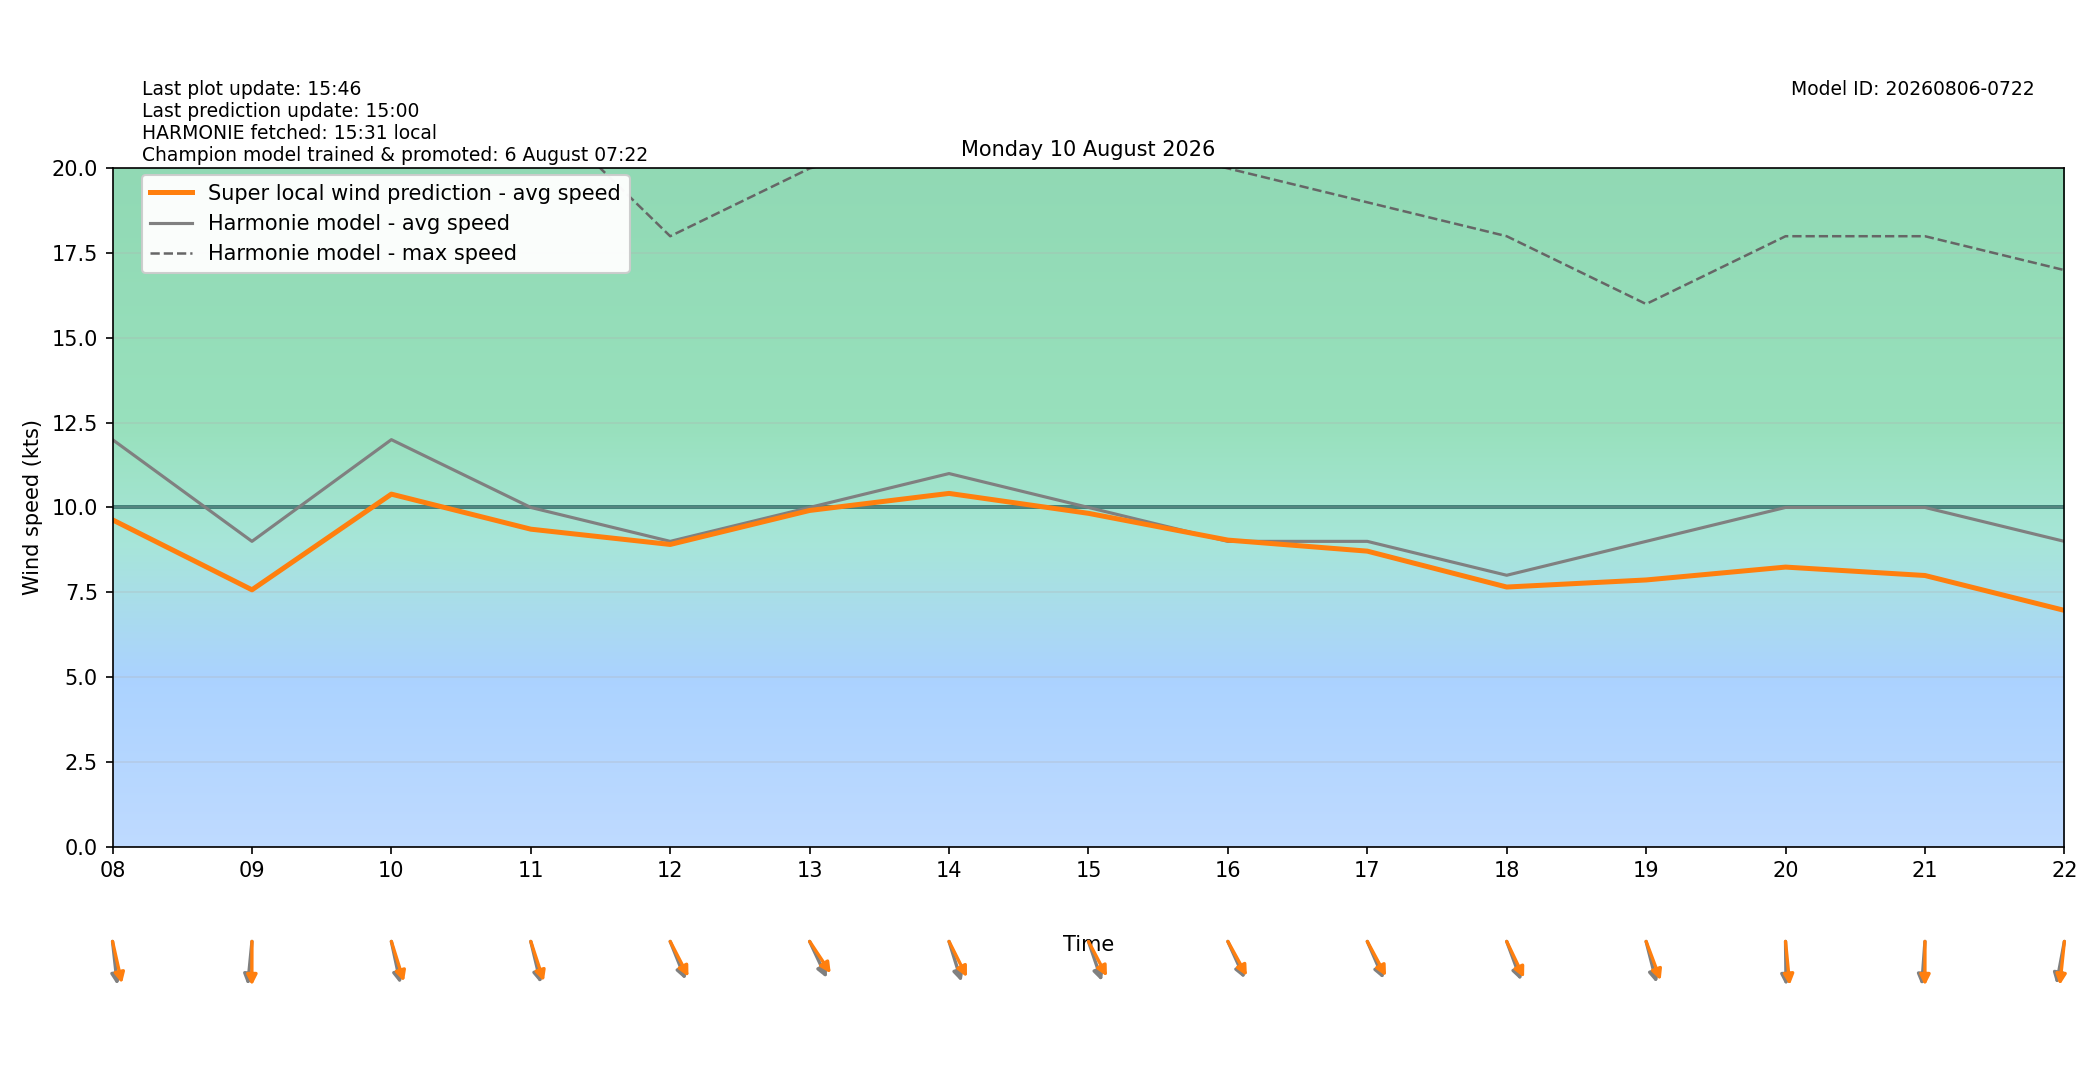

Values plotted in this chart, from the file beside it:
target_time_utc, target_time_local, hour_utc, hour_local, forecast_wind_speed, forecast_wind_min, forecast_wind_max, lstm_pred_wind_speed, delta_speed_lstm_minus_forecast, forecast_wind_dir_deg, lstm_pred_wind_dir_deg, delta_dir_lstm_minus_forecast
2026-08-09T22:00:00Z, 2026-08-10T00:00:00+0200, 22, 00, 6.0, 6.0, 10.0, 4.192, -1.808, 175.0, 171.5, -3.453
2026-08-09T23:00:00Z, 2026-08-10T01:00:00+0200, 23, 01, 6.0, 6.0, 10.0, 4.338, -1.662, 179.0, 172.8, -6.174
2026-08-10T00:00:00Z, 2026-08-10T02:00:00+0200, 00, 02, 5.0, 5.0, 9.0, 3.652, -1.348, 175.0, 166.6, -8.449
2026-08-10T01:00:00Z, 2026-08-10T03:00:00+0200, 01, 03, 6.0, 6.0, 10.0, 4.96, -1.04, 194.0, 187.1, -6.93
2026-08-10T02:00:00Z, 2026-08-10T04:00:00+0200, 02, 04, 6.0, 6.0, 10.0, 5.422, -0.578, 210.0, 203.7, -6.305
2026-08-10T03:00:00Z, 2026-08-10T05:00:00+0200, 03, 05, 5.0, 5.0, 10.0, 5.006, 0.006125, 237.0, 230.7, -6.266
2026-08-10T04:00:00Z, 2026-08-10T06:00:00+0200, 04, 06, 8.0, 8.0, 13.0, 7.382, -0.6185, 260.0, 251.4, -8.565
2026-08-10T05:00:00Z, 2026-08-10T07:00:00+0200, 05, 07, 7.0, 7.0, 15.0, 6.595, -0.4048, 300.0, 291.5, -8.514
2026-08-10T06:00:00Z, 2026-08-10T08:00:00+0200, 06, 08, 12.0, 12.0, 21.0, 9.635, -2.365, 351.0, 342.2, -8.829
2026-08-10T07:00:00Z, 2026-08-10T09:00:00+0200, 07, 09, 9.0, 9.0, 21.0, 7.571, -1.429, 8.0, 0.2214, -7.779
2026-08-10T08:00:00Z, 2026-08-10T10:00:00+0200, 08, 10, 12.0, 12.0, 22.0, 10.39, -1.607, 343.0, 335.8, -7.221
2026-08-10T09:00:00Z, 2026-08-10T11:00:00+0200, 09, 11, 10.0, 10.0, 22.0, 9.359, -0.6406, 341.0, 334.8, -6.169
2026-08-10T10:00:00Z, 2026-08-10T12:00:00+0200, 10, 12, 9.0, 9.0, 18.0, 8.909, -0.09144, 330.0, 323.5, -6.538
2026-08-10T11:00:00Z, 2026-08-10T13:00:00+0200, 11, 13, 10.0, 10.0, 20.0, 9.911, -0.08867, 326.0, 316.4, -9.58
2026-08-10T12:00:00Z, 2026-08-10T14:00:00+0200, 12, 14, 11.0, 11.0, 21.0, 10.41, -0.5856, 336.0, 324.3, -11.75
2026-08-10T13:00:00Z, 2026-08-10T15:00:00+0200, 13, 15, 10.0, 10.0, 21.0, 9.827, -0.1733, 334.0, 322.9, -11.1
2026-08-10T14:00:00Z, 2026-08-10T16:00:00+0200, 14, 16, 9.0, 9.0, 20.0, 9.037, 0.03737, 327.0, 321.7, -5.322
2026-08-10T15:00:00Z, 2026-08-10T17:00:00+0200, 15, 17, 9.0, 9.0, 19.0, 8.712, -0.2884, 328.0, 322.3, -5.722
2026-08-10T16:00:00Z, 2026-08-10T18:00:00+0200, 16, 18, 8.0, 8.0, 18.0, 7.653, -0.3471, 332.0, 325.6, -6.425
2026-08-10T17:00:00Z, 2026-08-10T19:00:00+0200, 17, 19, 9.0, 9.0, 16.0, 7.862, -1.138, 340.0, 331.7, -8.274
2026-08-10T18:00:00Z, 2026-08-10T20:00:00+0200, 18, 20, 10.0, 10.0, 18.0, 8.241, -1.759, 359.0, 352.2, -6.804
2026-08-10T19:00:00Z, 2026-08-10T21:00:00+0200, 19, 21, 10.0, 10.0, 18.0, 7.993, -2.007, 6.0, 0.07863, -5.921
2026-08-10T20:00:00Z, 2026-08-10T22:00:00+0200, 20, 22, 9.0, 9.0, 17.0, 6.964, -2.036, 15.0, 8.538, -6.462
2026-08-10T21:00:00Z, 2026-08-10T23:00:00+0200, 21, 23, 7.0, 7.0, 15.0, 5.17, -1.83, 26.0, 19.78, -6.215
